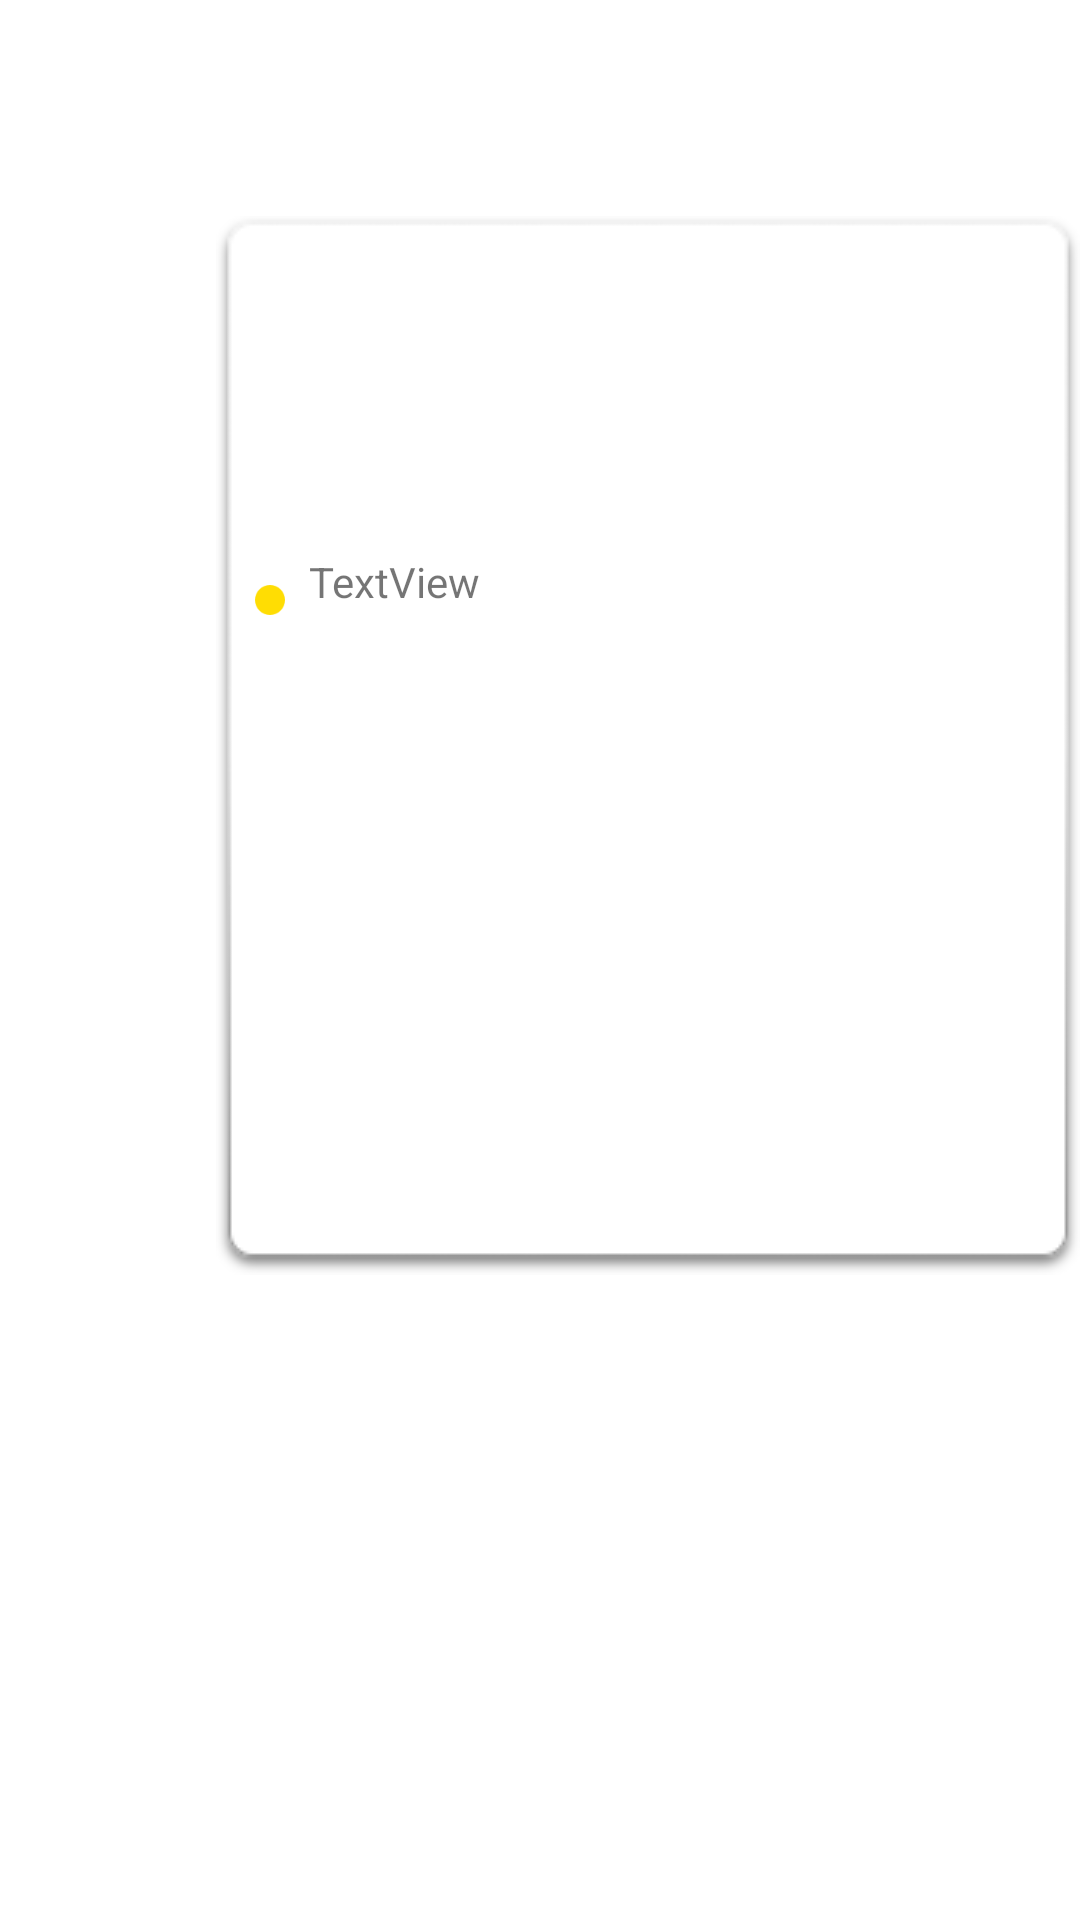

Produce the Android XML layout that renders to this screen, including the resource entries it uses.
<!-- AndroidManifest.xml: application theme AppTheme -->
<!-- res/layout/have_a_try.xml -->
<?xml version="1.0" encoding="utf-8"?>
<android.support.constraint.ConstraintLayout xmlns:android="http://schemas.android.com/apk/res/android"
    xmlns:app="http://schemas.android.com/apk/res-auto"
    xmlns:tools="http://schemas.android.com/tools"
    android:layout_width="match_parent"
    android:layout_height="match_parent"
    tools:layout_editor_absoluteY="25dp">

    <ImageView
        android:id="@+id/imageView12"
        android:layout_width="wrap_content"
        android:layout_height="wrap_content"
        android:layout_marginTop="72dp"
        android:layout_weight="1"
        app:layout_constraintEnd_toEndOf="parent"
        app:layout_constraintTop_toTopOf="parent"
        app:srcCompat="@drawable/csbox" />

    <ImageView
        android:id="@+id/imageView13"
        android:layout_width="10dp"
        android:layout_height="10dp"
        android:layout_marginEnd="8dp"
        android:layout_marginTop="11dp"
        app:layout_constraintEnd_toStartOf="@+id/textView12"
        app:layout_constraintTop_toTopOf="@+id/textView12"
        app:srcCompat="@drawable/oval" />

    <TextView
        android:id="@+id/textView12"
        android:layout_width="wrap_content"
        android:layout_height="20dp"
        android:layout_marginEnd="200dp"
        android:layout_marginTop="184dp"
        android:gravity="center_vertical"
        android:text="TextView"
        app:layout_constraintEnd_toEndOf="parent"
        app:layout_constraintTop_toTopOf="parent" />
</android.support.constraint.ConstraintLayout>
<!-- resources referenced by this layout -->
<resources>
  <!-- drawable csbox: png bitmap (drawable, 5446 bytes) -->
  <!-- drawable oval: png bitmap (drawable, 759 bytes) -->
  <style name="AppTheme" parent="Theme.AppCompat.Light.NoActionBar">
          
          <item name="colorPrimary">@color/colorPrimary</item>
          <item name="colorPrimaryDark">@color/colorPrimaryDark</item>
          <item name="colorAccent">@color/colorAccent</item>
          <item name="android:colorBackground">@android:color/white</item>
      </style>
  <color name="colorPrimary">#424242</color>
  <color name="colorPrimaryDark">#212121</color>
  <color name="colorAccent">#fcd61e</color>
</resources>
